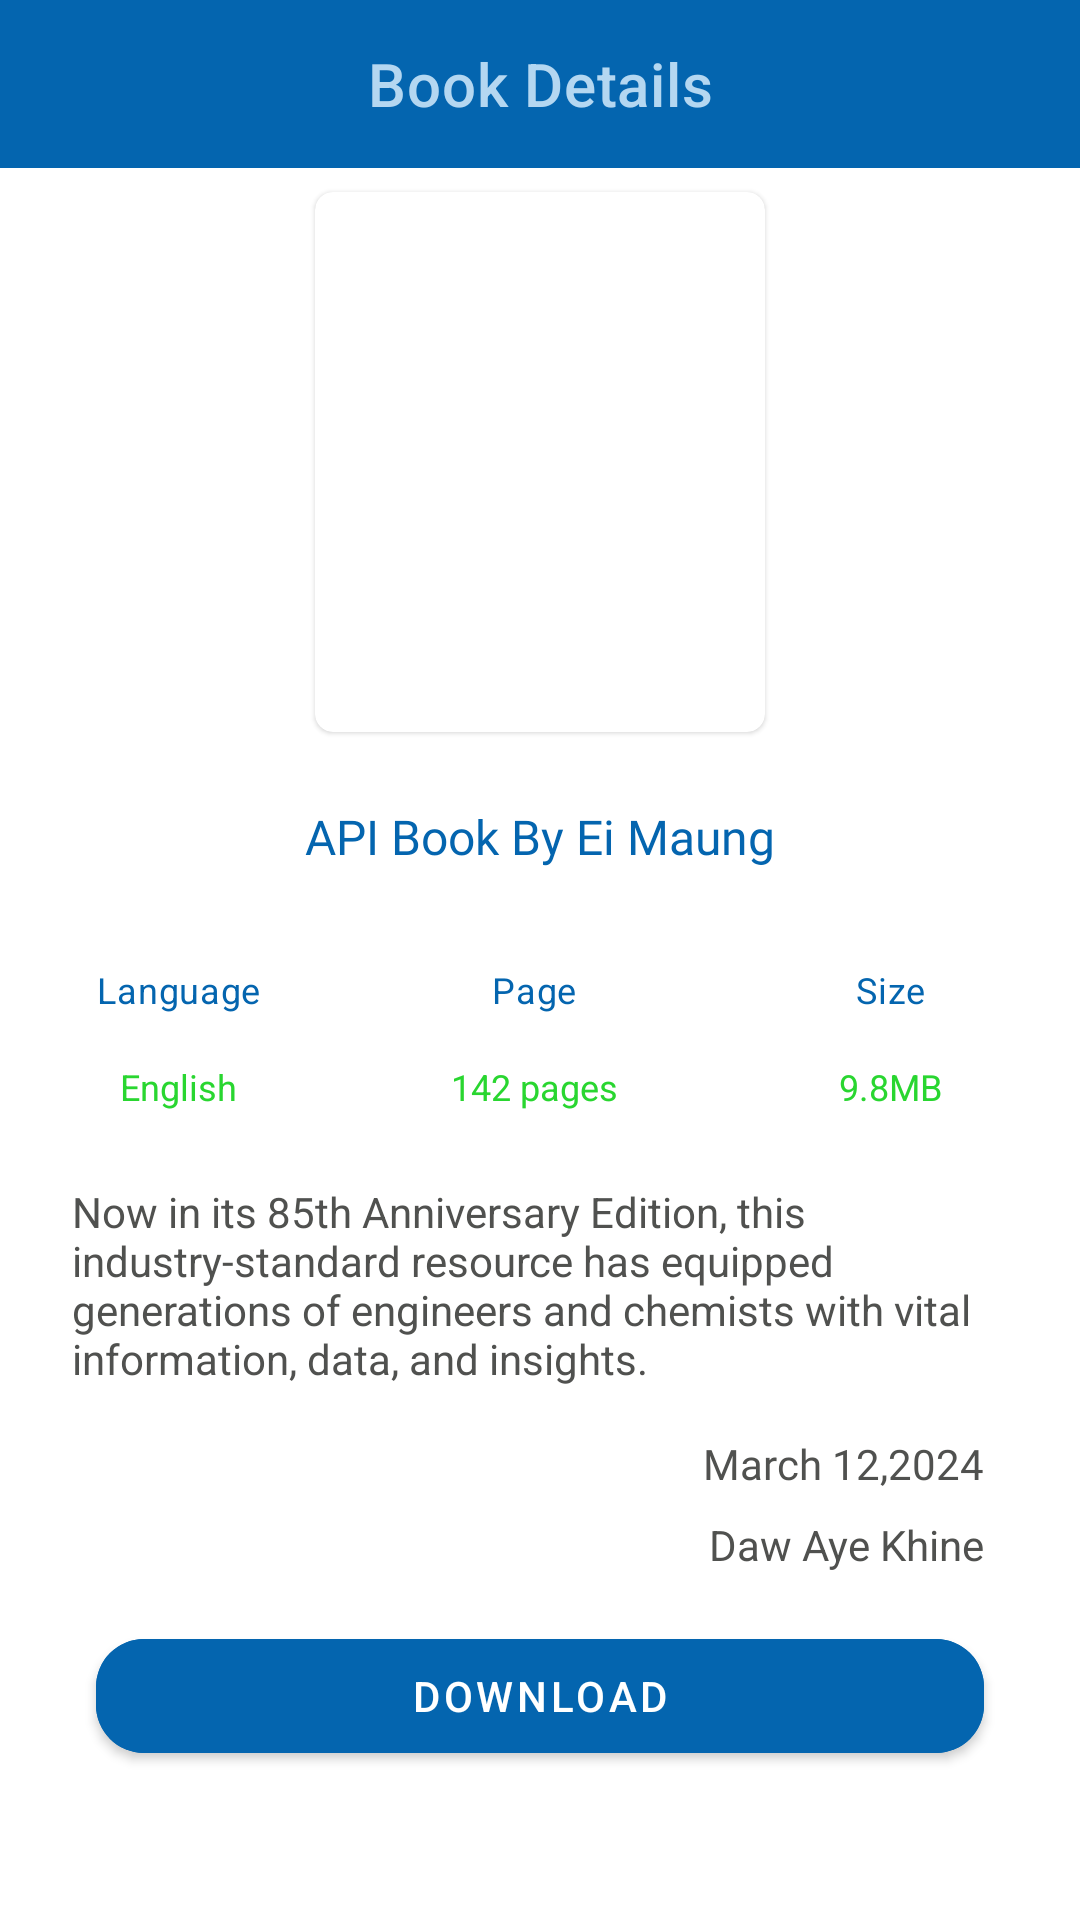

The Android layout XML behind this screen, and the referenced resources:
<!-- AndroidManifest.xml: application theme Theme.ELibrary -->
<!-- res/layout/activity_book_details.xml -->
<?xml version="1.0" encoding="utf-8"?>
<RelativeLayout xmlns:android="http://schemas.android.com/apk/res/android"
    xmlns:app="http://schemas.android.com/apk/res-auto"
    xmlns:tools="http://schemas.android.com/tools"
    android:id="@+id/main"
    android:layout_width="match_parent"
    android:layout_height="match_parent"
    tools:context=".ui.activity.BookDetailsActivity">

    <com.google.android.material.appbar.AppBarLayout
        android:id="@+id/appBar"
        android:layout_width="match_parent"
        android:background="@color/colorSecondary"
        android:layout_height="?attr/actionBarSize">

        <com.google.android.material.appbar.MaterialToolbar
            android:id="@+id/toolBar"
            android:layout_width="match_parent"
            android:layout_height="match_parent"
            app:title="Book Details"
            app:titleTextColor="@color/colorPrimary"
            app:titleCentered="true" />
    </com.google.android.material.appbar.AppBarLayout>

    <com.google.android.material.card.MaterialCardView
        android:id="@+id/mcPoster"
        android:layout_width="150dp"
        app:cardCornerRadius="@dimen/margin_card_medium"
        android:layout_below="@id/appBar"
        android:layout_marginTop="@dimen/margin_medium"
        android:layout_centerHorizontal="true"
        android:layout_height="180dp">

        <androidx.appcompat.widget.AppCompatImageView
            android:id="@+id/ivPosterImage"
            android:layout_width="match_parent"
            android:layout_height="180dp"
            android:scaleType="fitXY"
            android:src="@drawable/pdf_placeholder" />
    </com.google.android.material.card.MaterialCardView>

    <androidx.appcompat.widget.AppCompatTextView
        android:id="@+id/tvTitle"
        android:layout_width="wrap_content"
        android:layout_height="wrap_content"
        android:layout_centerHorizontal="true"
        android:layout_below="@id/mcPoster"
        android:textColor="@color/colorSecondary"
        android:fontFamily="@font/ubuntu_bold"
        android:textSize="@dimen/text_regular_2x"
        android:text="API Book By Ei Maung"
        android:layout_marginTop="@dimen/margin_large"/>

    <LinearLayout
        android:id="@+id/llMetaTitle"
        android:layout_width="match_parent"
        android:layout_height="wrap_content"
        android:weightSum="1"
        android:layout_marginTop="@dimen/margin_xlarge"
        android:layout_below="@id/tvTitle"
        android:orientation="horizontal">
        <androidx.appcompat.widget.AppCompatTextView
            android:layout_width="0dp"
            android:layout_height="wrap_content"
            android:layout_weight="0.33"
            android:gravity="center_horizontal"
            android:textSize="@dimen/text_small"
            android:letterSpacing="0.02"
            android:text="@string/lbl_language"
            android:textColor="@color/colorSecondary"/>
        <androidx.appcompat.widget.AppCompatTextView
            android:layout_width="0dp"
            android:layout_height="wrap_content"
            android:layout_weight="0.33"
            android:gravity="center_horizontal"
            android:textSize="@dimen/text_small"
            android:letterSpacing="0.02"
            android:text="@string/page"
            android:textColor="@color/colorSecondary"/>
        <androidx.appcompat.widget.AppCompatTextView
            android:layout_width="0dp"
            android:gravity="center_horizontal"
            android:layout_weight="0.33"
            android:layout_height="wrap_content"
            android:letterSpacing="0.02"
            android:textSize="@dimen/text_small"
            android:text="@string/size"
            android:textColor="@color/colorSecondary"/>
    </LinearLayout>

    <LinearLayout
        android:id="@+id/llMetadata"
        android:layout_width="match_parent"
        android:layout_height="wrap_content"
        android:weightSum="1"
        android:layout_marginTop="@dimen/margin_medium_2"
        android:layout_below="@id/llMetaTitle"
        android:orientation="horizontal">
        <androidx.appcompat.widget.AppCompatTextView
            android:id="@+id/tvLanguage"
            android:layout_width="0dp"
            android:layout_height="wrap_content"
            android:layout_weight="0.33"
            android:gravity="center_horizontal"
            android:textSize="@dimen/text_small"
            android:text="English"
            android:textColor="@color/colorGreen"/>
        <androidx.appcompat.widget.AppCompatTextView
            android:id="@+id/tvPages"
            android:layout_width="0dp"
            android:layout_height="wrap_content"
            android:layout_weight="0.33"
            android:gravity="center_horizontal"
            android:textSize="@dimen/text_small"
            android:text="142 pages"
            android:textColor="@color/colorGreen"/>
        <androidx.appcompat.widget.AppCompatTextView
            android:id="@+id/tvFileSize"
            android:layout_width="0dp"
            android:gravity="center_horizontal"
            android:layout_weight="0.33"
            android:layout_height="wrap_content"
            android:textSize="@dimen/text_small"
            android:text="9.8MB"
            android:textColor="@color/colorGreen"/>
    </LinearLayout>

    <androidx.appcompat.widget.AppCompatTextView
        android:id="@+id/tvDescription"
        android:layout_width="wrap_content"
        android:layout_height="wrap_content"
        android:layout_below="@id/llMetadata"
        android:text="Now in its 85th Anniversary Edition, this industry-standard resource has equipped generations of engineers and chemists with vital information, data, and insights. "
        android:layout_marginStart="@dimen/margin_large"
        android:layout_marginEnd="@dimen/margin_large"
        android:layout_marginTop="@dimen/margin_large"/>

    <ProgressBar
        android:id="@+id/progressBar"
        android:layout_width="wrap_content"
        android:layout_height="wrap_content"
        android:padding="@dimen/margin_small"
        android:visibility="gone"
        android:background="@drawable/dialog_background"
        android:layout_below="@id/tvDescription"
        android:progressTint="@color/colorSecondary"
        android:layout_centerHorizontal="true"
        android:elevation="8dp" />

    <androidx.appcompat.widget.AppCompatTextView
        android:id="@+id/tvUploadTime"
        android:layout_width="wrap_content"
        android:layout_height="wrap_content"
        android:text="March 12,2024"
        android:layout_marginTop="@dimen/margin_medium_2"
        android:layout_marginEnd="@dimen/margin_xlarge"
        android:layout_below="@id/tvDescription"
        android:layout_alignParentEnd="true"
        android:fontFamily="@font/ubuntu_regular"/>

    <androidx.appcompat.widget.AppCompatTextView
        android:id="@+id/tvUploadUser"
        android:layout_width="wrap_content"
        android:layout_height="wrap_content"
        android:text="Daw Aye Khine"
        android:layout_alignParentEnd="true"
        android:layout_marginTop="@dimen/margin_medium"
        android:layout_marginEnd="@dimen/margin_xlarge"
        android:layout_below="@id/tvUploadTime"/>

    <com.google.android.material.button.MaterialButton
        android:id="@+id/btnDownload"
        android:layout_width="match_parent"
        android:layout_height="50dp"
        android:layout_below="@id/tvUploadUser"
        android:backgroundTint="@color/colorSecondary"
        android:layout_marginStart="@dimen/margin_xlarge"
        android:layout_marginEnd="@dimen/margin_xlarge"
        android:layout_marginTop="@dimen/margin_medium_2"
        app:cornerRadius="@dimen/margin_medium_2"
        android:text="Download"/>

    <com.google.android.material.floatingactionbutton.FloatingActionButton
        android:id="@+id/fabDelete"
        android:layout_width="wrap_content"
        android:layout_height="wrap_content"
        android:layout_alignParentBottom="true"
        android:visibility="gone"
        android:contentDescription="todo"
        android:src="@drawable/delete"
        android:backgroundTint="@color/colorRed"
        android:layout_alignParentEnd="true"
        android:layout_marginEnd="@dimen/margin_medium_2"
        android:layout_marginBottom="@dimen/margin_medium_2"/>
</RelativeLayout>
<!-- resources referenced by this layout -->
<resources>
  <color name="colorGreen">#29D630</color>
  <color name="colorPrimary">#B4D7F1</color>
  <color name="colorRed">#F60C2F</color>
  <color name="colorSecondary">#0465AF</color>
  <dimen name="margin_card_medium">6dp</dimen>
  <dimen name="margin_large">24dp</dimen>
  <dimen name="margin_medium">8dp</dimen>
  <dimen name="margin_medium_2">16dp</dimen>
  <dimen name="margin_small">4dp</dimen>
  <dimen name="margin_xlarge">32dp</dimen>
  <dimen name="text_regular_2x">16sp</dimen>
  <dimen name="text_small">12sp</dimen>
  <!-- drawable dialog_background (drawable) -->
  <?xml version="1.0" encoding="utf-8"?>
  <shape xmlns:android="http://schemas.android.com/apk/res/android"
      android:shape="rectangle">
  
      <corners android:radius="@dimen/margin_medium"/>
      <solid android:color="@color/littleGray"/>
  </shape>
  <string name="lbl_language">Language</string>
  <string name="page">Page</string>
  <string name="size">Size</string>
  <style name="Theme.ELibrary" parent="Theme.MaterialComponents.DayNight.NoActionBar">
          <item name="android:statusBarColor">@color/colorSecondary</item>
          <item name="colorPrimary">@color/colorPrimary</item>
          <item name="colorAccent">@color/colorAccent</item>
          <item name="android:textColor">#50514F</item>
          <item name="android:windowContentTransitions">true</item>
          <item name="textInputStyle">@style/Widget.MaterialComponents.TextInputLayout.OutlinedBox</item>
          <item name="android:textColorHint">@color/black</item>
      </style>
  <color name="littleGray">#F4EEEE</color>
  <color name="colorAccent">#F26B35</color>
  <color name="black">#FF000000</color>
</resources>
